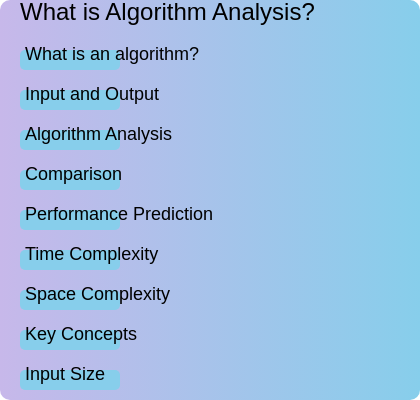
t = 0.00 s
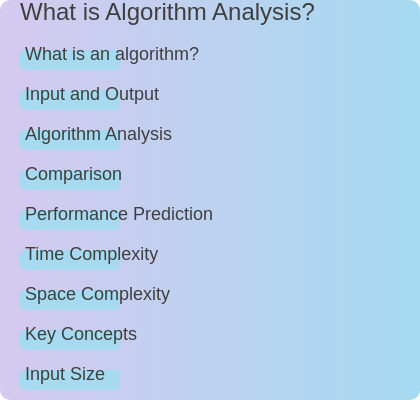
t = 2.25 s
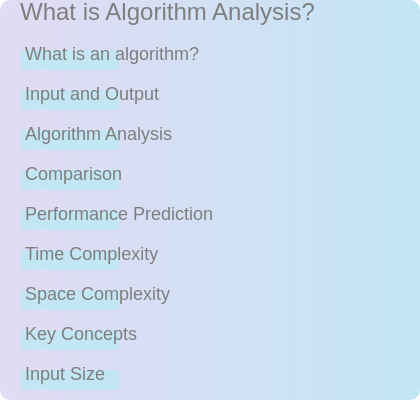
t = 3.50 s
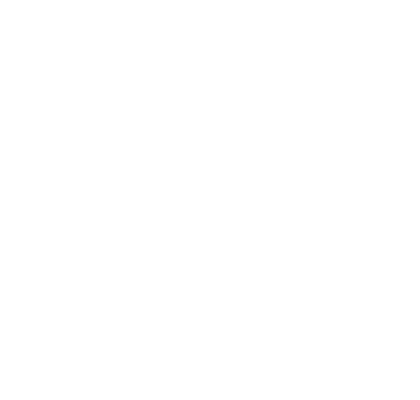
t = 5.00 s
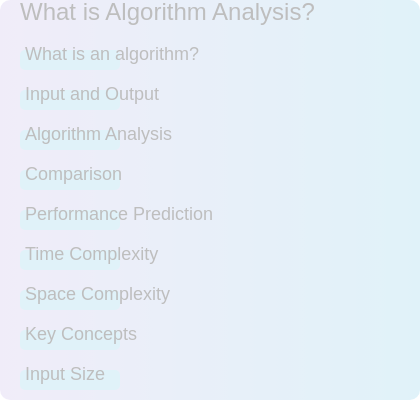
t = 6.25 s
t = 8.75 s: frame unchanged from t = 2.25 s, image omitted

The animated SVG that drew these frames (rendered in a browser with its animation timeline set to each time). Animation: 2 SMIL elements (animate=2); one cycle of 10.00 s, repeats indefinitely.

<svg width="420" height="400" data-topic-id="introduction-to-concept-of-learning">
  <defs>
    <linearGradient id="pastel-gradient" x1="0%" y1="0%" x2="100%" y2="0%">
      <stop offset="0%" stop-color="#C7B8EA" stop-opacity="1" />
      <stop offset="100%" stop-color="#87CEEB" stop-opacity="1" />
    </linearGradient>
  </defs>
  <rect fill="url(#pastel-gradient)" width="420" height="400" rx="10" />
  <g transform="translate(20, 20)">
    <g data-narration="Introduction to Algorithm Analysis">
      <text x="0" y="0" font-size="24" font-family="Arial, sans-serif">What is Algorithm Analysis?</text>
    </g>
    <g data-narration="Algorithms are a set of instructions for solving a problem or performing a task.">
      <rect x="0" y="30" width="100" height="20" rx="5" fill="#87CEEB" />
      <text x="5" y="40" font-size="18" font-family="Arial, sans-serif">What is an algorithm?</text>
    </g>
    <g data-narration="An algorithm is a well-defined procedure that takes some input and produces a corresponding output.">
      <rect x="0" y="70" width="100" height="20" rx="5" fill="#87CEEB" />
      <text x="5" y="80" font-size="18" font-family="Arial, sans-serif">Input and Output</text>
    </g>
    <g data-narration="Algorithm analysis is the process of evaluating an algorithm's efficiency in terms of time and space requirements.">
      <rect x="0" y="110" width="100" height="20" rx="5" fill="#87CEEB" />
      <text x="5" y="120" font-size="18" font-family="Arial, sans-serif">Algorithm Analysis</text>
    </g>
    <g data-narration="It helps compare different algorithms for solving the same problem.">
      <rect x="0" y="150" width="100" height="20" rx="5" fill="#87CEEB" />
      <text x="5" y="160" font-size="18" font-family="Arial, sans-serif">Comparison</text>
    </g>
    <g data-narration="Algorithm analysis answers the question: 'How does the performance of an algorithm scale as the input size increases?'">
      <rect x="0" y="190" width="100" height="20" rx="5" fill="#87CEEB" />
      <text x="5" y="200" font-size="18" font-family="Arial, sans-serif">Performance Prediction</text>
    </g>
    <g data-narration="Time complexity measures the amount of time an algorithm takes to complete as a function of the input size.">
      <rect x="0" y="230" width="100" height="20" rx="5" fill="#87CEEB" />
      <text x="5" y="240" font-size="18" font-family="Arial, sans-serif">Time Complexity</text>
    </g>
    <g data-narration="Space complexity measures the amount of memory an algorithm requires as a function of the input size.">
      <rect x="0" y="270" width="100" height="20" rx="5" fill="#87CEEB" />
      <text x="5" y="280" font-size="18" font-family="Arial, sans-serif">Space Complexity</text>
    </g>
    <g data-narration="Key concepts in algorithm analysis include input size, time complexity, and space complexity.">
      <rect x="0" y="310" width="100" height="20" rx="5" fill="#87CEEB" />
      <text x="5" y="320" font-size="18" font-family="Arial, sans-serif">Key Concepts</text>
    </g>
    <g data-narration="Input size represents the amount of data the algorithm needs to process.">
      <rect x="0" y="350" width="100" height="20" rx="5" fill="#87CEEB" />
      <text x="5" y="360" font-size="18" font-family="Arial, sans-serif">Input Size</text>
    </g>
    <g data-narration="Time complexity measures the amount of time an algorithm takes to complete as a function of the input size.">
      <rect x="0" y="390" width="100" height="20" rx="5" fill="#87CEEB" />
      <text x="5" y="400" font-size="18" font-family="Arial, sans-serif">Time Complexity</text>
    </g>
    <g data-narration="Space complexity measures the amount of memory an algorithm requires as a function of the input size.">
      <rect x="0" y="430" width="100" height="20" rx="5" fill="#87CEEB" />
      <text x="5" y="440" font-size="18" font-family="Arial, sans-serif">Space Complexity</text>
    </g>
    <g data-narration="Linear search is an example of a time complexity of O(n).">
      <rect x="0" y="470" width="100" height="20" rx="5" fill="#87CEEB" />
      <text x="5" y="480" font-size="18" font-family="Arial, sans-serif">Linear Search</text>
    </g>
    <g data-narration="Reversing an array is an example of a space complexity of O(n).">
      <rect x="0" y="510" width="100" height="20" rx="5" fill="#87CEEB" />
      <text x="5" y="520" font-size="18" font-family="Arial, sans-serif">Reversing Array</text>
    </g>
    <g data-narration="Conclusion: Algorithm analysis is essential for predicting performance, comparing algorithms, and optimizing code.">
      <rect x="0" y="550" width="100" height="20" rx="5" fill="#87CEEB" />
      <text x="5" y="560" font-size="18" font-family="Arial, sans-serif">Conclusion</text>
    </g>
    <g data-narration="References:">
      <rect x="0" y="590" width="100" height="20" rx="5" fill="#87CEEB" />
      <text x="5" y="600" font-size="18" font-family="Arial, sans-serif">References</text>
    </g>
  </g>
  <animate attributeName="opacity" from="1" to="0" dur="5s" begin="1s" repeatCount="indefinite" />
  <animate attributeName="opacity" from="0" to="1" dur="5s" begin="5s" repeatCount="indefinite" />
</svg>
